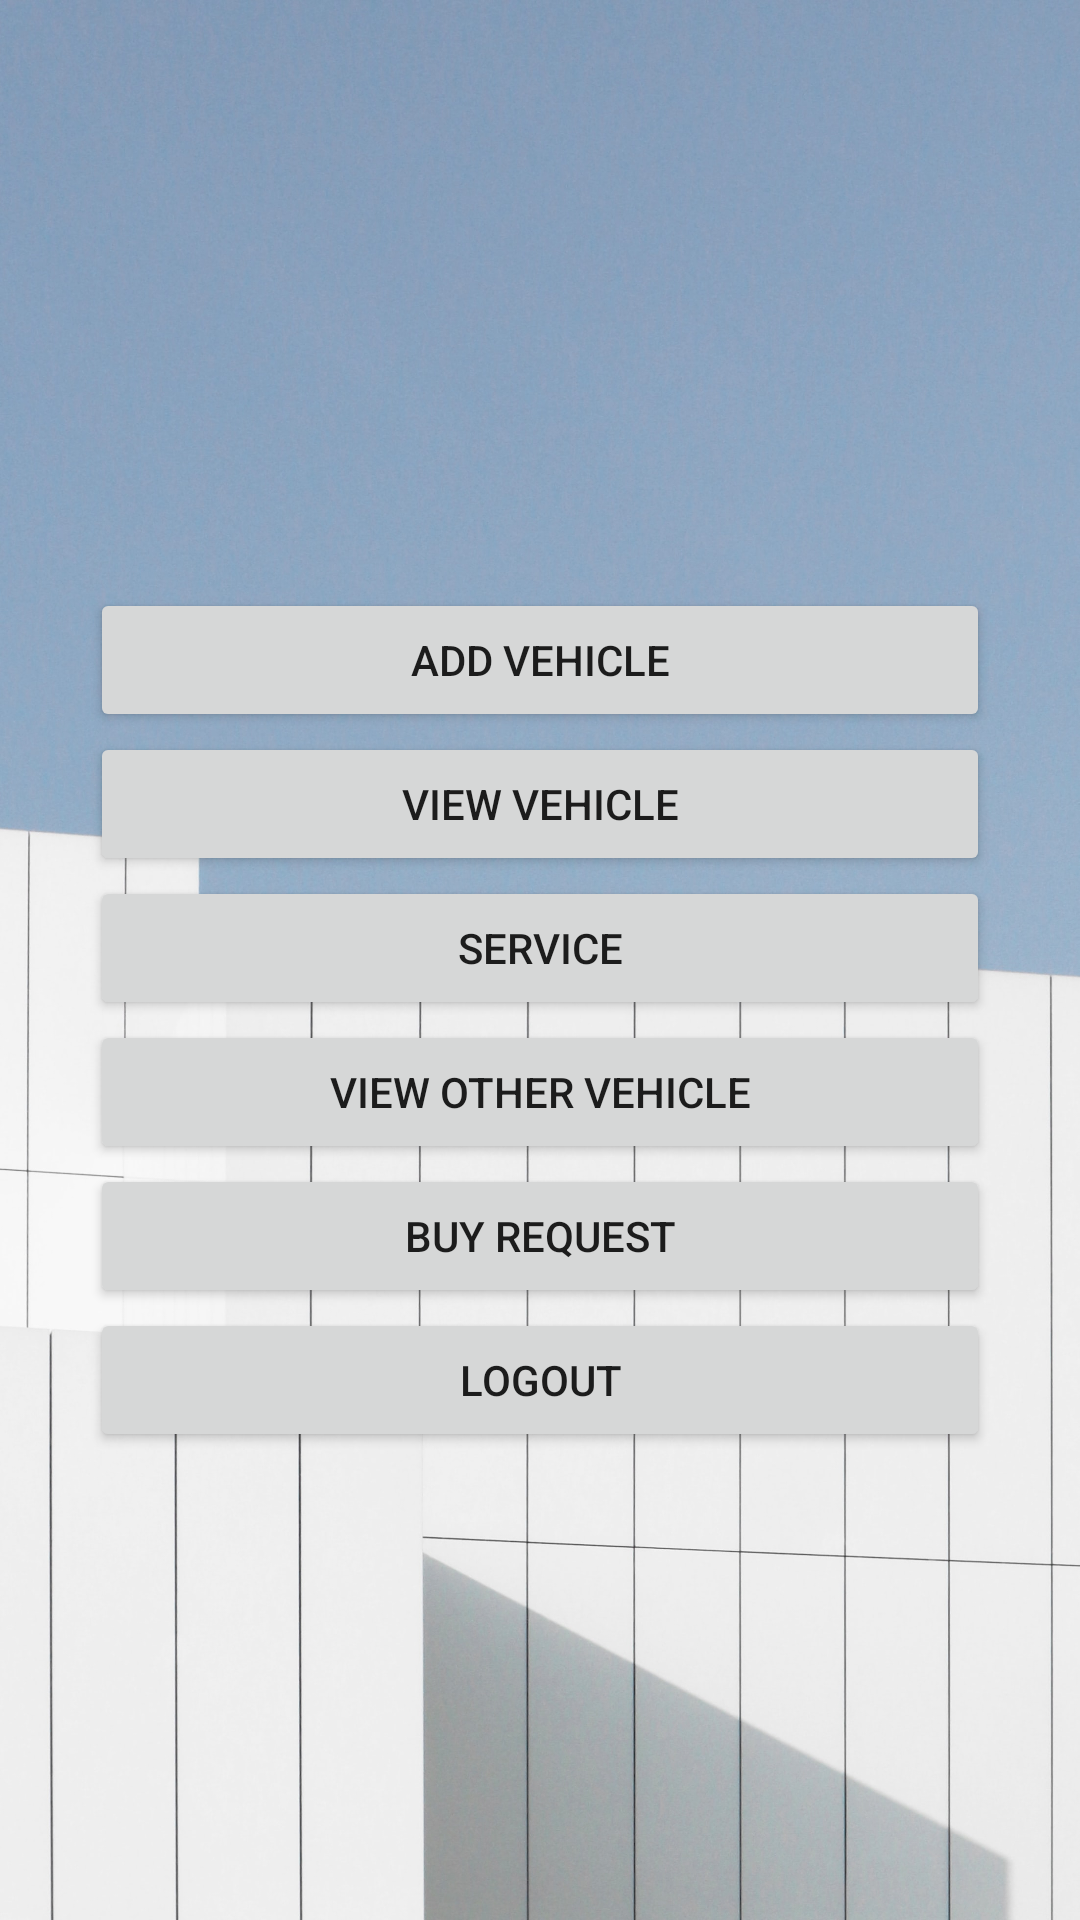

Android layout source for this screen:
<!-- AndroidManifest.xml: application theme Theme.Vehicleservice -->
<!-- res/layout/activity_userhome.xml -->
<?xml version="1.0" encoding="utf-8"?>
<LinearLayout xmlns:android="http://schemas.android.com/apk/res/android"
    xmlns:app="http://schemas.android.com/apk/res-auto"
    xmlns:tools="http://schemas.android.com/tools"
    android:layout_width="match_parent"
    android:layout_height="match_parent"
    android:gravity="center"
    android:background="@drawable/img"
    android:orientation="vertical"
    tools:context=".Userhome">

    <TextView
        android:id="@+id/textView6"
        android:layout_width="wrap_content"
        android:layout_height="wrap_content"
        android:gravity="center"
        android:text=""
        android:textColor="#ffff"
        android:textSize="30dp"
        app:layout_constraintEnd_toEndOf="parent"
        app:layout_constraintStart_toStartOf="parent"
        tools:layout_editor_absoluteY="149dp" />

    <Button
        android:id="@+id/Addvehicle"
        android:layout_width="300dp"
        android:layout_height="wrap_content"
        android:text="Add Vehicle"
        tools:layout_editor_absoluteX="174dp"
        tools:layout_editor_absoluteY="520dp" />

    <Button
        android:id="@+id/prediction"
        android:layout_width="300dp"
        android:layout_height="wrap_content"
        android:text="View Vehicle"
        tools:layout_editor_absoluteX="174dp"
        tools:layout_editor_absoluteY="520dp" />


    <Button
        android:id="@+id/Addwallet"
        android:layout_width="300dp"
        android:layout_height="wrap_content"
        android:text="Service"
        tools:layout_editor_absoluteX="174dp"
        tools:layout_editor_absoluteY="520dp" />

    <Button
        android:id="@+id/viewcycle"
        android:layout_width="300dp"
        android:layout_height="wrap_content"
        android:text="View Other Vehicle"
        tools:layout_editor_absoluteX="180dp"
        tools:layout_editor_absoluteY="218dp" />


    
    
    
    
    
    
    

    <Button
        android:id="@+id/viewbook"
        android:layout_width="300dp"
        android:layout_height="wrap_content"
        android:text="Buy Request"
        tools:layout_editor_absoluteX="180dp"
        tools:layout_editor_absoluteY="410dp" />





    <Button
        android:id="@+id/logout"
        android:layout_width="300dp"
        android:layout_height="wrap_content"
        android:text="Logout"
        tools:layout_editor_absoluteX="151dp"
        tools:layout_editor_absoluteY="561dp" />


</LinearLayout>
<!-- resources referenced by this layout -->
<resources>
  <!-- drawable img: jpg bitmap (drawable-v24, 428110 bytes) -->
  <style name="Theme.Vehicleservice" parent="Theme.MaterialComponents.DayNight.DarkActionBar">
          
          <item name="colorPrimary">@color/purple_500</item>
          <item name="colorPrimaryVariant">@color/purple_700</item>
          <item name="colorOnPrimary">@color/white</item>
          
          <item name="colorSecondary">@color/teal_200</item>
          <item name="colorSecondaryVariant">@color/teal_700</item>
          <item name="colorOnSecondary">@color/black</item>
          
          <item name="android:statusBarColor" tools:targetApi="l">?attr/colorPrimaryVariant</item>
          
      </style>
  <!-- not gathered from this repository: default colours our renderer supplied (Android Studio template values) -->
  <color name="purple_500">#FF6200EE</color>
  <color name="purple_700">#FF3700B3</color>
  <color name="teal_200">#FF03DAC5</color>
  <color name="teal_700">#FF018786</color>
  <color name="black">#FF000000</color>
  <color name="white">#FFFFFFFF</color>
</resources>
